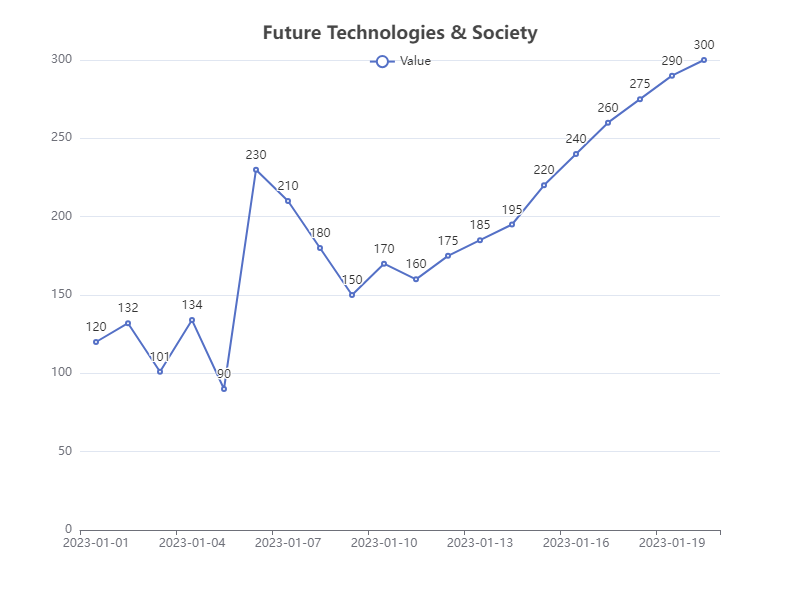

Values plotted in this chart, from the file beside it:
Date, Value
2023-01-01, 120
2023-01-02, 132
2023-01-03, 101
2023-01-04, 134
2023-01-05, 90
2023-01-06, 230
2023-01-07, 210
2023-01-08, 180
2023-01-09, 150
2023-01-10, 170
2023-01-11, 160
2023-01-12, 175
2023-01-13, 185
2023-01-14, 195
2023-01-15, 220
2023-01-16, 240
2023-01-17, 260
2023-01-18, 275
2023-01-19, 290
2023-01-20, 300
